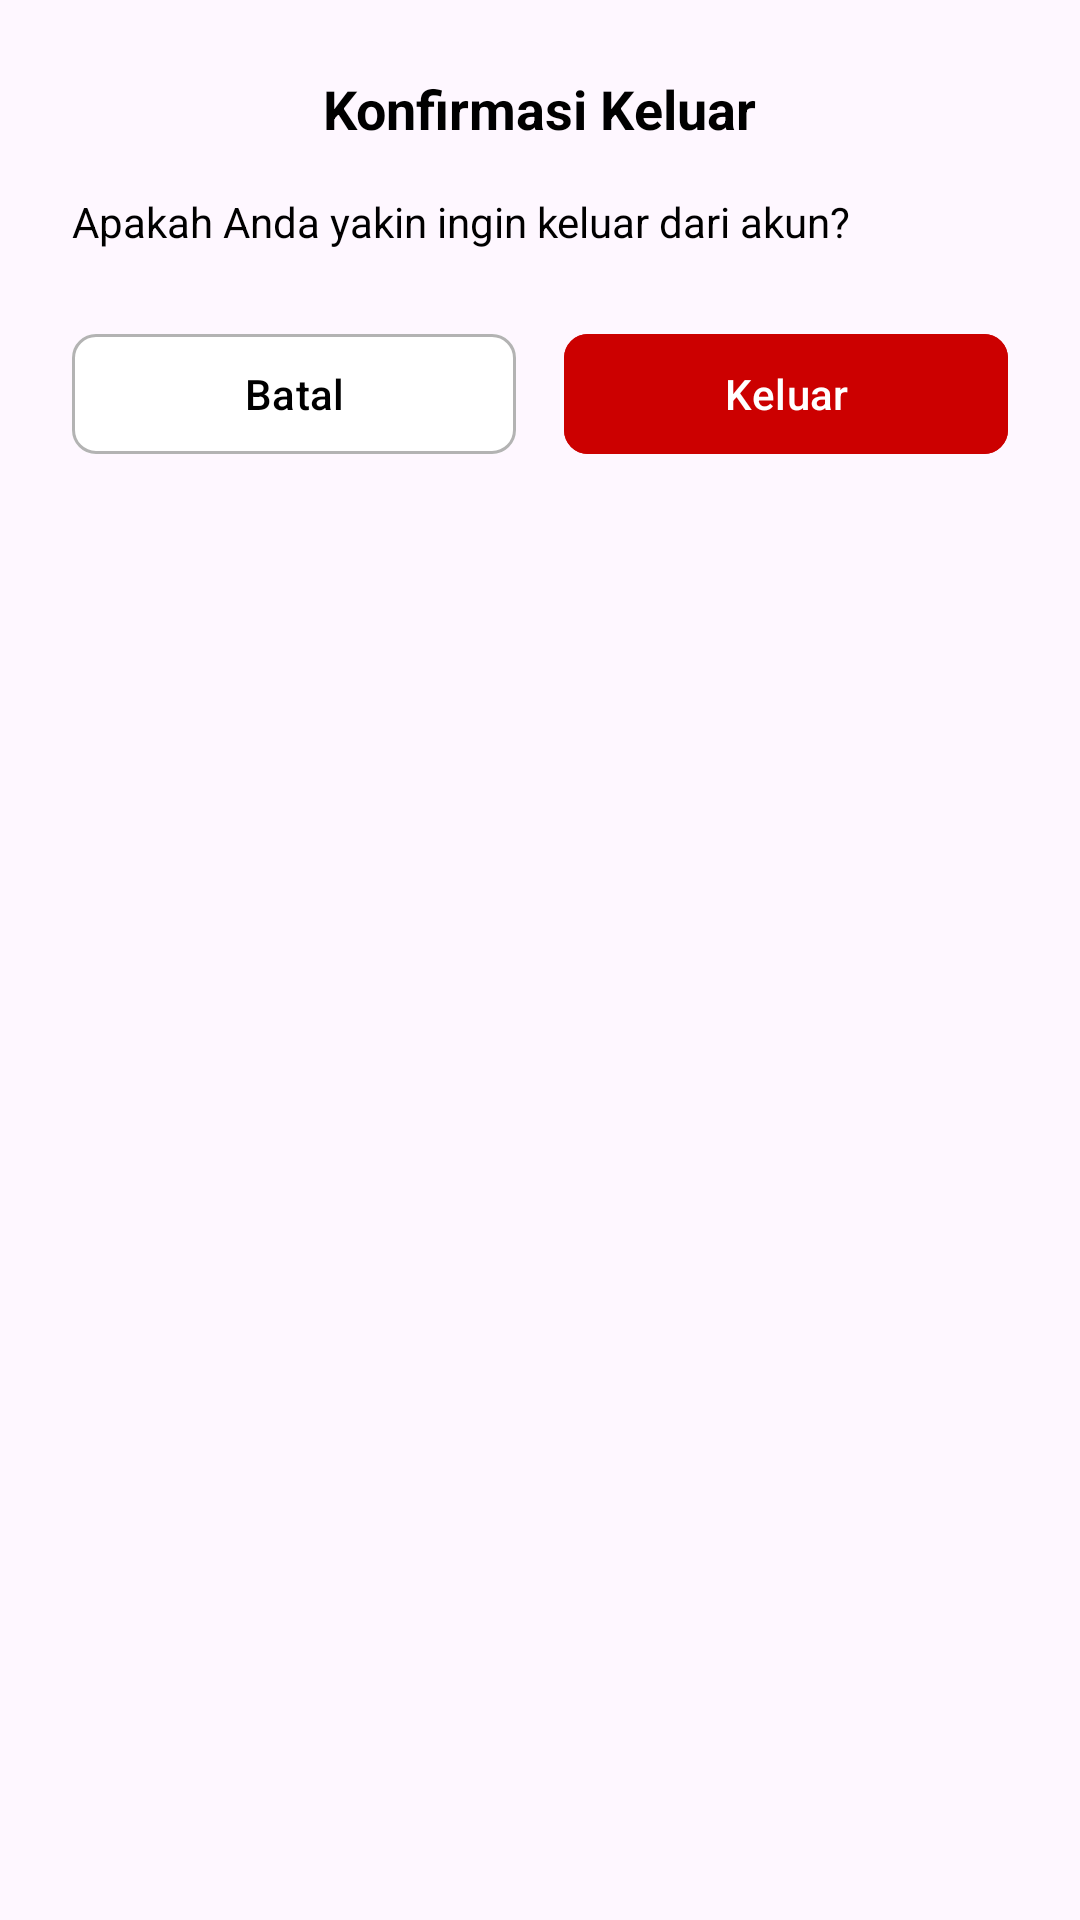

The Android layout XML behind this screen, and the referenced resources:
<!-- AndroidManifest.xml: application theme Theme.Bookin -->
<!-- res/layout/dialog_logout_confirm.xml -->
<?xml version="1.0" encoding="utf-8"?>
<LinearLayout xmlns:android="http://schemas.android.com/apk/res/android"
    xmlns:app="http://schemas.android.com/apk/res-auto"
    android:layout_width="match_parent"
    android:layout_height="wrap_content"
    android:orientation="vertical"
    android:padding="24dp"
    android:background="@drawable/dialog_background">

    <TextView
        android:id="@+id/dialog_title"
        android:layout_width="wrap_content"
        android:layout_height="wrap_content"
        android:text="Konfirmasi Keluar"
        android:textColor="@color/black"
        android:textSize="18sp"
        android:textStyle="bold"
        android:layout_gravity="center_horizontal" />

    <TextView
        android:id="@+id/dialog_message"
        android:layout_width="wrap_content"
        android:layout_height="wrap_content"
        android:layout_marginTop="16dp"
        android:text="Apakah Anda yakin ingin keluar dari akun?"
        android:textColor="@color/black"
        android:textSize="14sp"
        android:gravity="center" />

    <LinearLayout
        android:layout_width="match_parent"
        android:layout_height="wrap_content"
        android:layout_marginTop="24dp"
        android:orientation="horizontal">

        <com.google.android.material.button.MaterialButton
            android:id="@+id/cancel_button"
            android:layout_width="0dp"
            android:layout_height="wrap_content"
            android:layout_weight="1"
            android:layout_marginEnd="8dp"
            android:text="Batal"
            android:backgroundTint="@color/white"
            android:textColor="@color/black"
            app:strokeColor="@color/gray_medium"
            app:strokeWidth="1dp"
            app:cornerRadius="8dp" />

        <com.google.android.material.button.MaterialButton
            android:id="@+id/logout_button_confirm"
            android:layout_width="0dp"
            android:layout_height="wrap_content"
            android:layout_weight="1"
            android:layout_marginStart="8dp"
            android:text="Keluar"
            android:backgroundTint="@android:color/holo_red_dark"
            android:textColor="@color/white"
            app:cornerRadius="8dp" />

    </LinearLayout>

</LinearLayout>
<!-- resources referenced by this layout -->
<resources>
  <color name="black">#000000</color>
  <color name="gray_medium">#B3B3B3</color>
  <color name="white">#FFFFFFFF</color>
  <style name="Theme.Bookin" parent="Base.Theme.Bookin" />
  <style name="Base.Theme.Bookin" parent="Theme.Material3.DayNight.NoActionBar">
          
          <item name="colorPrimary">@color/colorPrimary</item>
      </style>
  <color name="colorPrimary">#0142AF</color>
</resources>
